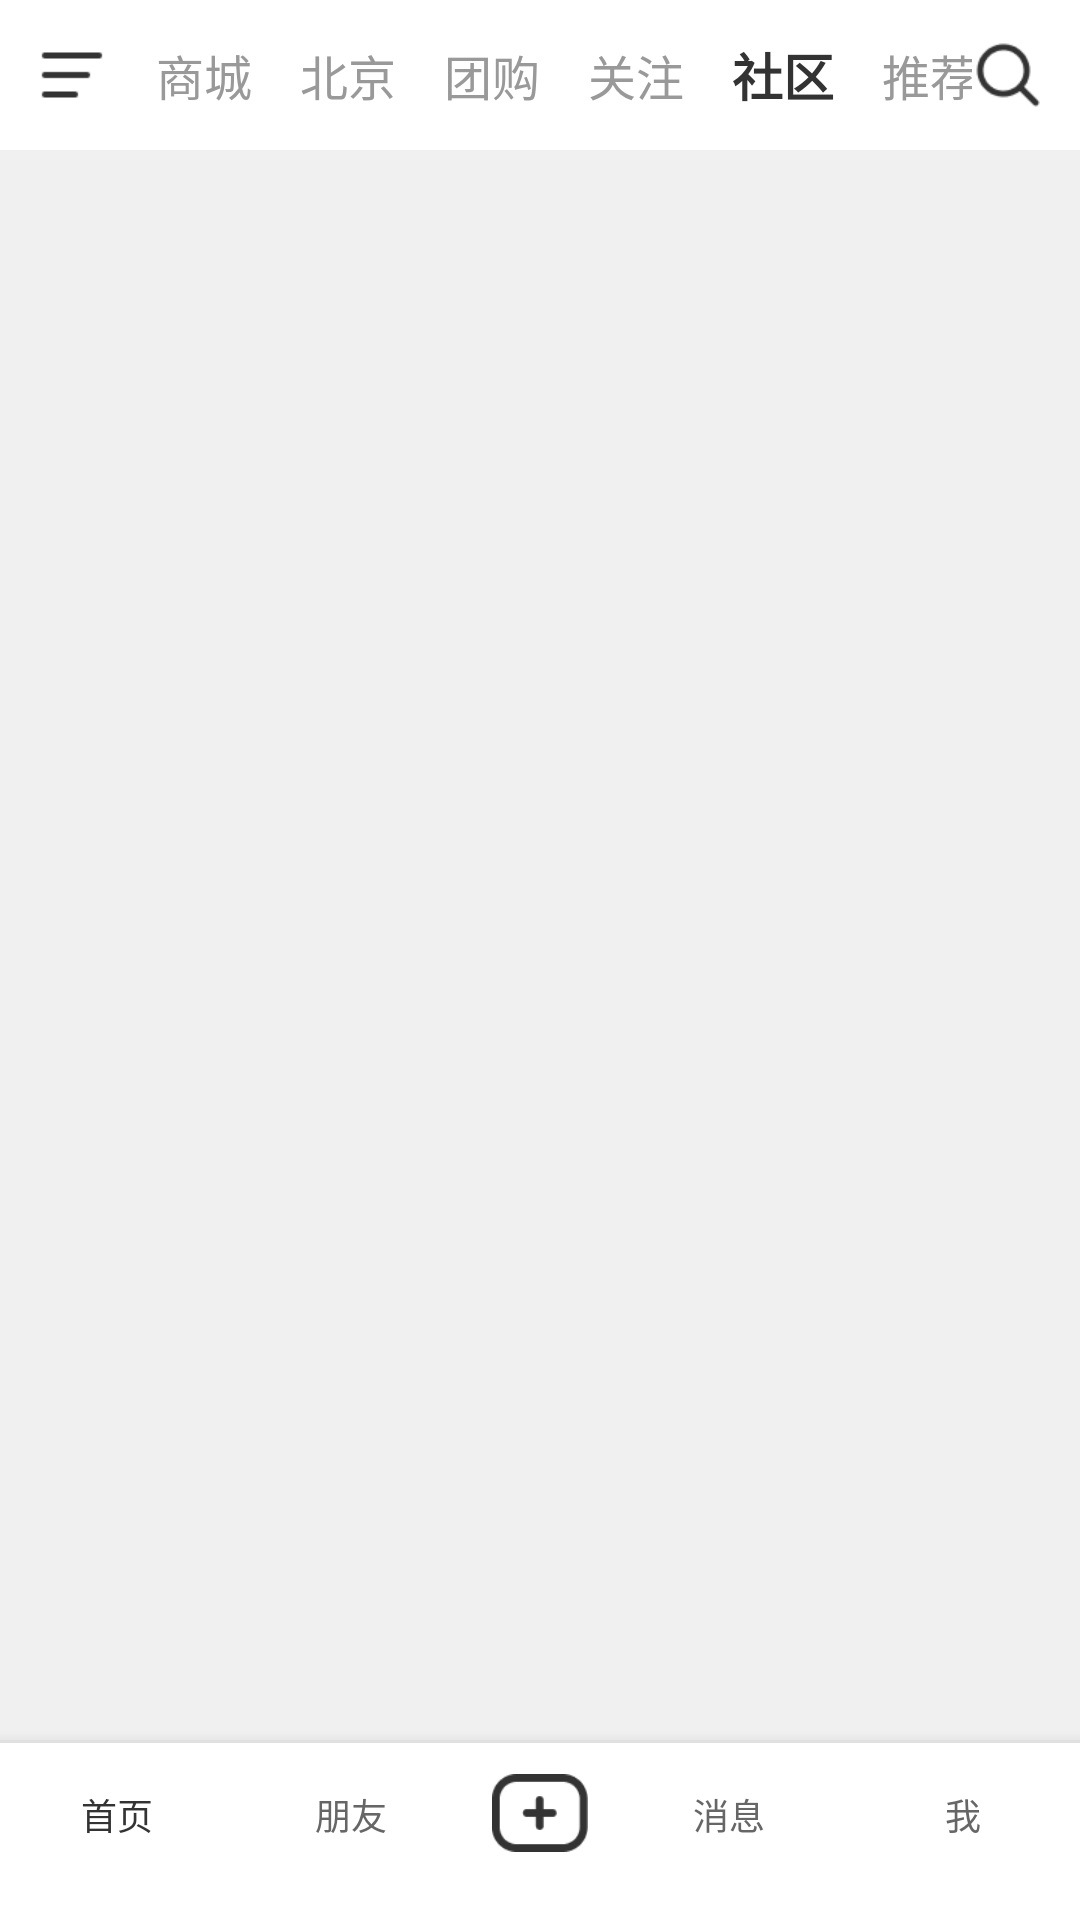

Produce the Android XML layout that renders to this screen, including the resource entries it uses.
<!-- AndroidManifest.xml: application theme Theme.HandsOn -->
<!-- res/layout/activity_main.xml -->
<androidx.constraintlayout.widget.ConstraintLayout xmlns:android="http://schemas.android.com/apk/res/android"
    xmlns:app="http://schemas.android.com/apk/res-auto"
    android:layout_width="match_parent"
    android:layout_height="match_parent"
    xmlns:tools="http://schemas.android.com/tools"
    android:background="@android:color/white">

    <androidx.constraintlayout.widget.ConstraintLayout
        android:id="@+id/top_bar"
        android:layout_width="match_parent"
        android:layout_height="50dp"
        android:background="@android:color/white"
        android:paddingHorizontal="12dp"
        app:layout_constraintTop_toTopOf="parent">

        <ImageView
            android:id="@+id/iv_menu"
            android:layout_width="24dp"
            android:layout_height="24dp"
            android:contentDescription="@string/menu_descrip"
            android:src="@drawable/ic_menu"
            app:tint="#333333"
            app:layout_constraintStart_toStartOf="parent"
            app:layout_constraintTop_toTopOf="parent"
            app:layout_constraintBottom_toBottomOf="parent" />

        <HorizontalScrollView
            android:layout_width="0dp"
            android:layout_height="match_parent"
            android:scrollbars="none"
            app:layout_constraintStart_toEndOf="@id/iv_menu"
            app:layout_constraintEnd_toStartOf="@id/iv_search"
            app:layout_constraintTop_toTopOf="parent"
            app:layout_constraintBottom_toBottomOf="parent">

            <LinearLayout
                android:layout_width="wrap_content"
                android:layout_height="match_parent"
                android:orientation="horizontal"
                android:gravity="center_vertical"
                android:paddingStart="16dp"
                android:paddingEnd="16dp">

                <TextView
                    style="@style/TabTextStyle.Unselected"
                    android:id="@+id/tab_shangcheng"
                    android:text="@string/tab_shangcheng" />

                <TextView
                    style="@style/TabTextStyle.Unselected"
                    android:id="@+id/tab_beijing"
                    android:text="@string/tab_beijing" />

                <TextView
                    style="@style/TabTextStyle.Unselected"
                    android:id="@+id/tab_tuangou"
                    android:text="@string/tab_tuangou" />

                <TextView
                    style="@style/TabTextStyle.Unselected"
                    android:id="@+id/tab_guanzhu"
                    android:text="@string/tab_guanzhu" />

                <TextView
                    style="@style/TabTextStyle.Selected"
                    android:id="@+id/tab_shequ"
                    android:text="@string/tab_shequ" />

                <TextView
                    style="@style/TabTextStyle.Unselected"
                    android:id="@+id/tab_tuijian"
                    android:text="@string/tab_tuijian" />


            </LinearLayout>
        </HorizontalScrollView>

        <ImageView
            android:id="@+id/iv_search"
            android:layout_width="24dp"
            android:layout_height="24dp"
            android:contentDescription="@string/menu_descrip"
            android:src="@drawable/ic_search"
            app:tint="#333333"
            app:layout_constraintEnd_toEndOf="parent"
            app:layout_constraintTop_toTopOf="parent"
            app:layout_constraintBottom_toBottomOf="parent" />

    </androidx.constraintlayout.widget.ConstraintLayout>


    <androidx.constraintlayout.widget.ConstraintLayout
        android:id="@+id/bottom_bar"
        android:layout_width="match_parent"
        android:layout_height="60dp"
        android:background="@android:color/white"
        android:elevation="8dp"
        android:paddingBottom="10dp"
        app:layout_constraintBottom_toBottomOf="parent"
        app:layout_constraintStart_toStartOf="parent"
        app:layout_constraintEnd_toEndOf="parent">

        <View
            android:layout_width="match_parent"
            android:layout_height="1dp"
            android:background="#E0E0E0"
            app:layout_constraintTop_toTopOf="parent" />

        <TextView
            android:id="@+id/tab_messages"
            android:layout_width="0dp"
            android:layout_height="match_parent"
            android:gravity="center"
            android:text="消息"
            android:textColor="#666666"
            android:textSize="12sp"
            app:layout_constraintBottom_toBottomOf="parent"
            app:layout_constraintEnd_toStartOf="@+id/tab_me"
            app:layout_constraintStart_toEndOf="@+id/tab_add"
            app:layout_constraintTop_toTopOf="parent"
            app:layout_constraintVertical_bias="0.0" />

        <ImageView
            android:id="@+id/tab_add"
            android:layout_width="48dp"
            android:layout_height="48dp"
            android:contentDescription="发布"
            android:padding="8dp"
            android:src="@drawable/ic_add_circle"
            app:layout_constraintBottom_toBottomOf="parent"
            app:layout_constraintEnd_toStartOf="@+id/tab_messages"
            app:layout_constraintStart_toEndOf="@+id/tab_friends"
            app:layout_constraintTop_toTopOf="parent"
            app:layout_constraintVertical_bias="0.125"
            app:tint="#333333" />

        <TextView
            android:id="@+id/tab_friends"
            android:layout_width="0dp"
            android:layout_height="match_parent"
            android:gravity="center"
            android:text="朋友"
            android:textColor="#666666"
            android:textSize="12sp"
            app:layout_constraintBottom_toBottomOf="parent"
            app:layout_constraintEnd_toStartOf="@+id/tab_add"
            app:layout_constraintStart_toEndOf="@+id/tab_home"
            app:layout_constraintTop_toTopOf="parent"
            app:layout_constraintVertical_bias="0.0" />

        <TextView
            android:id="@+id/tab_home"
            android:layout_width="0dp"
            android:layout_height="match_parent"
            android:gravity="center"
            android:text="首页"
            android:textColor="#333333"
            android:textSize="12sp"
            app:layout_constraintBottom_toBottomOf="parent"
            app:layout_constraintEnd_toStartOf="@+id/tab_friends"
            app:layout_constraintStart_toStartOf="parent"
            app:layout_constraintTop_toTopOf="parent"
            app:layout_constraintVertical_bias="0.0" />

        <TextView
            android:id="@+id/tab_me"
            android:layout_width="0dp"
            android:layout_height="match_parent"
            android:gravity="center"
            android:text="我"
            android:textColor="#666666"
            android:textSize="12sp"
            app:layout_constraintBottom_toBottomOf="parent"
            app:layout_constraintEnd_toEndOf="parent"
            app:layout_constraintStart_toEndOf="@+id/tab_messages"
            app:layout_constraintTop_toTopOf="parent"
            app:layout_constraintVertical_bias="0.0" />


    </androidx.constraintlayout.widget.ConstraintLayout>

    <androidx.recyclerview.widget.RecyclerView
        android:id="@+id/recycler_view_feed"
        android:layout_width="0dp"
        android:layout_height="0dp"
        android:background="#F0F0F0"
        android:clipToPadding="false"
        android:paddingStart="4dp"
        android:paddingEnd="4dp"
        android:paddingTop="8dp"
        app:layout_constraintTop_toBottomOf="@id/top_bar"
        app:layout_constraintBottom_toTopOf="@id/bottom_bar"
        app:layout_constraintStart_toStartOf="parent"
        app:layout_constraintEnd_toEndOf="parent"
        app:layout_constraintBottom_toBottomOf="parent"
        tools:listitem="@layout/item_post_card"

        />


</androidx.constraintlayout.widget.ConstraintLayout>
<!-- res/layout/item_post_card.xml (included above) -->
<?xml version="1.0" encoding="utf-8"?>
<androidx.cardview.widget.CardView xmlns:android="http://schemas.android.com/apk/res/android"
    xmlns:app="http://schemas.android.com/apk/res-auto"
    xmlns:tools="http://schemas.android.com/tools"
    android:layout="@layout/item_post_card"
    android:layout_width="match_parent"
    android:layout_height="wrap_content"
    android:layout_marginStart="4dp"
    android:layout_marginEnd="4dp"
    android:layout_marginBottom="8dp"
    app:cardCornerRadius="8dp"
    app:cardElevation="2dp"
    android:clickable="true"
    android:focusable="true"
    android:foreground="?android:attr/selectableItemBackground">

    <androidx.constraintlayout.widget.ConstraintLayout
        android:layout_width="match_parent"
        android:layout_height="wrap_content"
        android:paddingBottom="8dp">

        <ImageView
            android:id="@+id/post_media_image"
            android:layout_width="0dp"
            android:layout_height="200dp"
            app:layout_constraintTop_toTopOf="parent"
            app:layout_constraintStart_toStartOf="parent"
            app:layout_constraintEnd_toEndOf="parent"
            android:scaleType="centerCrop"
            android:background="#CCCCCC"
            tools:src="@tools:sample/avatars"
            tools:layout_height="300dp" />

        <TextView
            android:id="@+id/post_title"
            android:layout_width="0dp"
            android:layout_height="wrap_content"
            android:layout_marginStart="8dp"
            android:layout_marginEnd="8dp"
            android:layout_marginTop="8dp"
            android:textSize="16sp"
            android:textStyle="bold"
            android:maxLines="2"
            android:ellipsize="end"
            app:layout_constraintTop_toBottomOf="@id/post_media_image"
            app:layout_constraintStart_toStartOf="parent"
            app:layout_constraintEnd_toEndOf="parent"
            tools:text="作品标题：客户端训练营快来参与，展示你的作品标题！" />

        <TextView
            android:id="@+id/post_content"
            android:layout_width="0dp"
            android:layout_height="wrap_content"
            android:layout_marginStart="8dp"
            android:layout_marginEnd="8dp"
            android:layout_marginTop="4dp"
            android:textSize="14sp"
            android:maxLines="3"
            android:ellipsize="end"
            app:layout_constraintTop_toBottomOf="@id/post_title"
            app:layout_constraintStart_toStartOf="parent"
            app:layout_constraintEnd_toEndOf="parent"
            tools:text="作品正文：这是作品的详细内容，通常包含用户发布的文字，可能很长，所以我们限制一下行数。" />

        <TextView
            android:id="@+id/author_nickname"
            android:layout_width="0dp"
            android:layout_height="wrap_content"
            android:layout_marginStart="8dp"
            android:layout_marginEnd="8dp"
            android:layout_marginTop="8dp"
            android:textSize="12sp"
            app:layout_constraintTop_toBottomOf="@id/post_content"
            app:layout_constraintStart_toStartOf="parent"
            app:layout_constraintEnd_toEndOf="parent"
            tools:text="作者：营业中 (12306)" />

    </androidx.constraintlayout.widget.ConstraintLayout>

</androidx.cardview.widget.CardView>
<!-- resources referenced by this layout -->
<resources>
  <!-- drawable ic_add_circle: png bitmap (drawable, 934 bytes) -->
  <!-- drawable ic_menu: png bitmap (drawable, 210 bytes) -->
  <!-- drawable ic_search: png bitmap (drawable, 693 bytes) -->
  <string name="menu_descrip">menu图标</string>
  <string name="tab_beijing">北京</string>
  <string name="tab_guanzhu">关注</string>
  <string name="tab_shangcheng">商城</string>
  <string name="tab_shequ">社区</string>
  <string name="tab_tuangou">团购</string>
  <string name="tab_tuijian">推荐</string>
  <style name="TabTextStyle.Selected" parent="Widget.AppCompat.TextView">
          <item name="android:layout_width">wrap_content</item>
          <item name="android:layout_height">wrap_content</item>
          <item name="android:textSize">17sp</item>
          <item name="android:textStyle">bold</item>
          <item name="android:textColor">#333333</item>
          <item name="android:layout_marginEnd">16dp</item>
      </style>
  <style name="TabTextStyle.Unselected" parent="Widget.AppCompat.TextView">
          <item name="android:layout_width">wrap_content</item>
          <item name="android:layout_height">wrap_content</item>
          <item name="android:textSize">16sp</item>
          <item name="android:textColor">#999999</item>
          <item name="android:layout_marginEnd">16dp</item>
      </style>
  <style name="Theme.HandsOn" parent="Base.Theme.HandsOn" />
  <style name="Base.Theme.HandsOn" parent="Theme.Material3.DayNight.NoActionBar">
          
          
      </style>
</resources>
